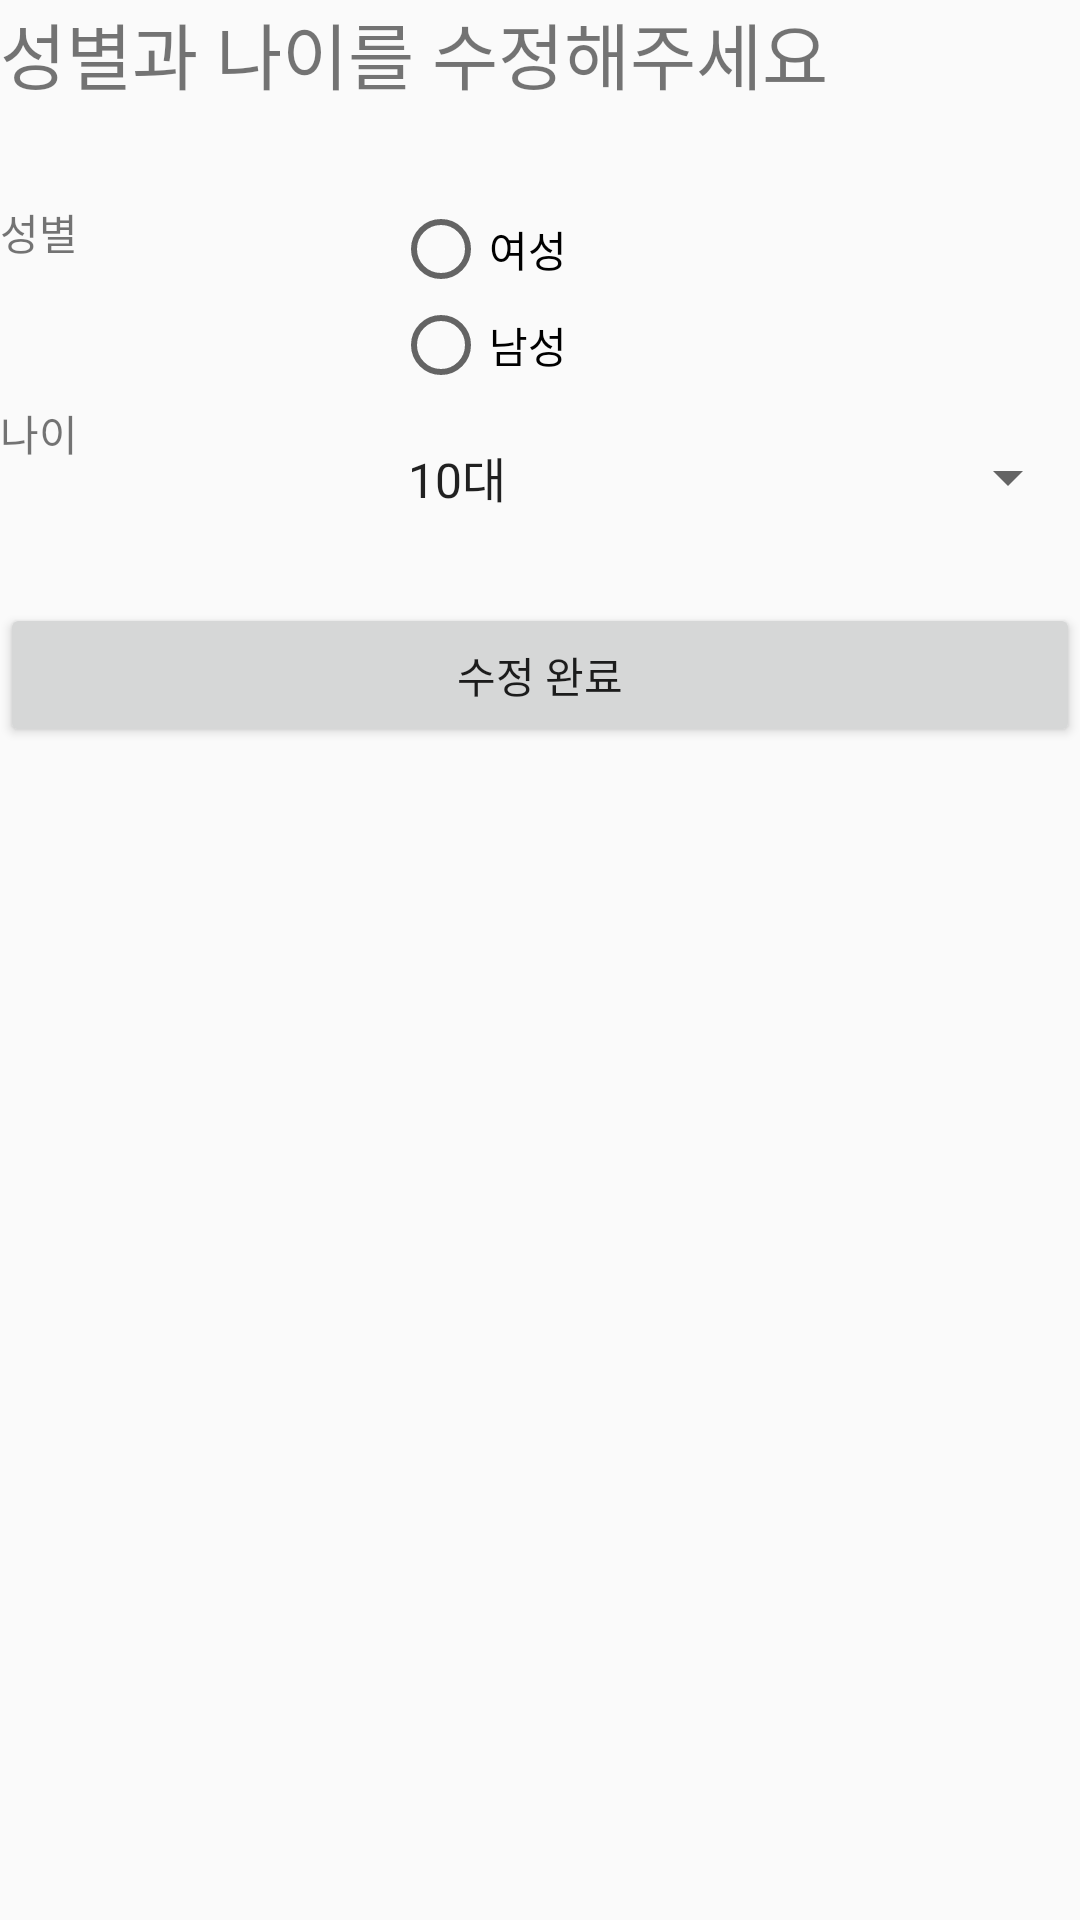

Layout XML and referenced resources for this Android screen:
<!-- AndroidManifest.xml: application theme AppTheme -->
<!-- res/layout/change_personal_info.xml -->
<?xml version="1.0" encoding="utf-8"?>
<LinearLayout xmlns:android="http://schemas.android.com/apk/res/android"
    xmlns:tools="http://schemas.android.com/tools"
    android:orientation="vertical" android:layout_width="match_parent"
    android:layout_height="match_parent">

    <TextView
        android:id="@+id/UserNameText"
        android:layout_width="match_parent"
        android:layout_height="67dp"
        android:text="성별과 나이를 수정해주세요"
        android:textSize="24sp" />

    <LinearLayout
        android:layout_width="match_parent"
        android:layout_height="67dp"
        android:orientation="horizontal">

        <TextView
            android:id="@+id/UserSexText"
            android:layout_width="262dp"
            android:layout_height="55dp"
            android:layout_weight="1"
            android:text="성별" />

        <RadioGroup
            android:id="@+id/userSex"
            android:layout_width="match_parent"
            android:layout_height="match_parent"
            android:layout_weight="1">

            <RadioButton
                android:id="@+id/femaleButton"
                android:layout_width="match_parent"
                android:layout_height="wrap_content"
                android:text="여성" />

            <RadioButton
                android:id="@+id/maleButton"
                android:layout_width="match_parent"
                android:layout_height="wrap_content"
                android:text="남성" />
        </RadioGroup>
    </LinearLayout>

    <LinearLayout
        android:layout_width="match_parent"
        android:layout_height="67dp"
        android:orientation="horizontal">

        <TextView
            android:id="@+id/UserAgeText"
            android:layout_width="256dp"
            android:layout_height="match_parent"
            android:layout_weight="1"
            android:text="나이" />

        <Spinner
            android:id="@+id/spinner"
            android:layout_width="match_parent"
            android:layout_height="50dp"
            android:layout_weight="1"
            android:entries = "@array/나이"/>
    </LinearLayout>

    <LinearLayout
        android:layout_width="match_parent"
        android:layout_height="84dp"
        android:orientation="vertical">

        <Button
            android:id="@+id/changeButton"
            android:layout_width="match_parent"
            android:layout_height="wrap_content"
            android:text="수정 완료"
            android:onClick="onClickComplete"/>
    </LinearLayout>

</LinearLayout>
<!-- resources referenced by this layout -->
<resources>
  <style name="AppTheme" parent="Theme.AppCompat.Light.DarkActionBar">
          
          <item name="colorPrimary">@color/colorAccent</item>
          <item name="colorPrimaryDark">@color/colorPrimaryDark</item>
          <item name="colorAccent">@color/colorAccent</item>
      </style>
  <color name="colorAccent">#201E1E</color>
  <color name="colorPrimaryDark">#8A8B8B</color>
</resources>
